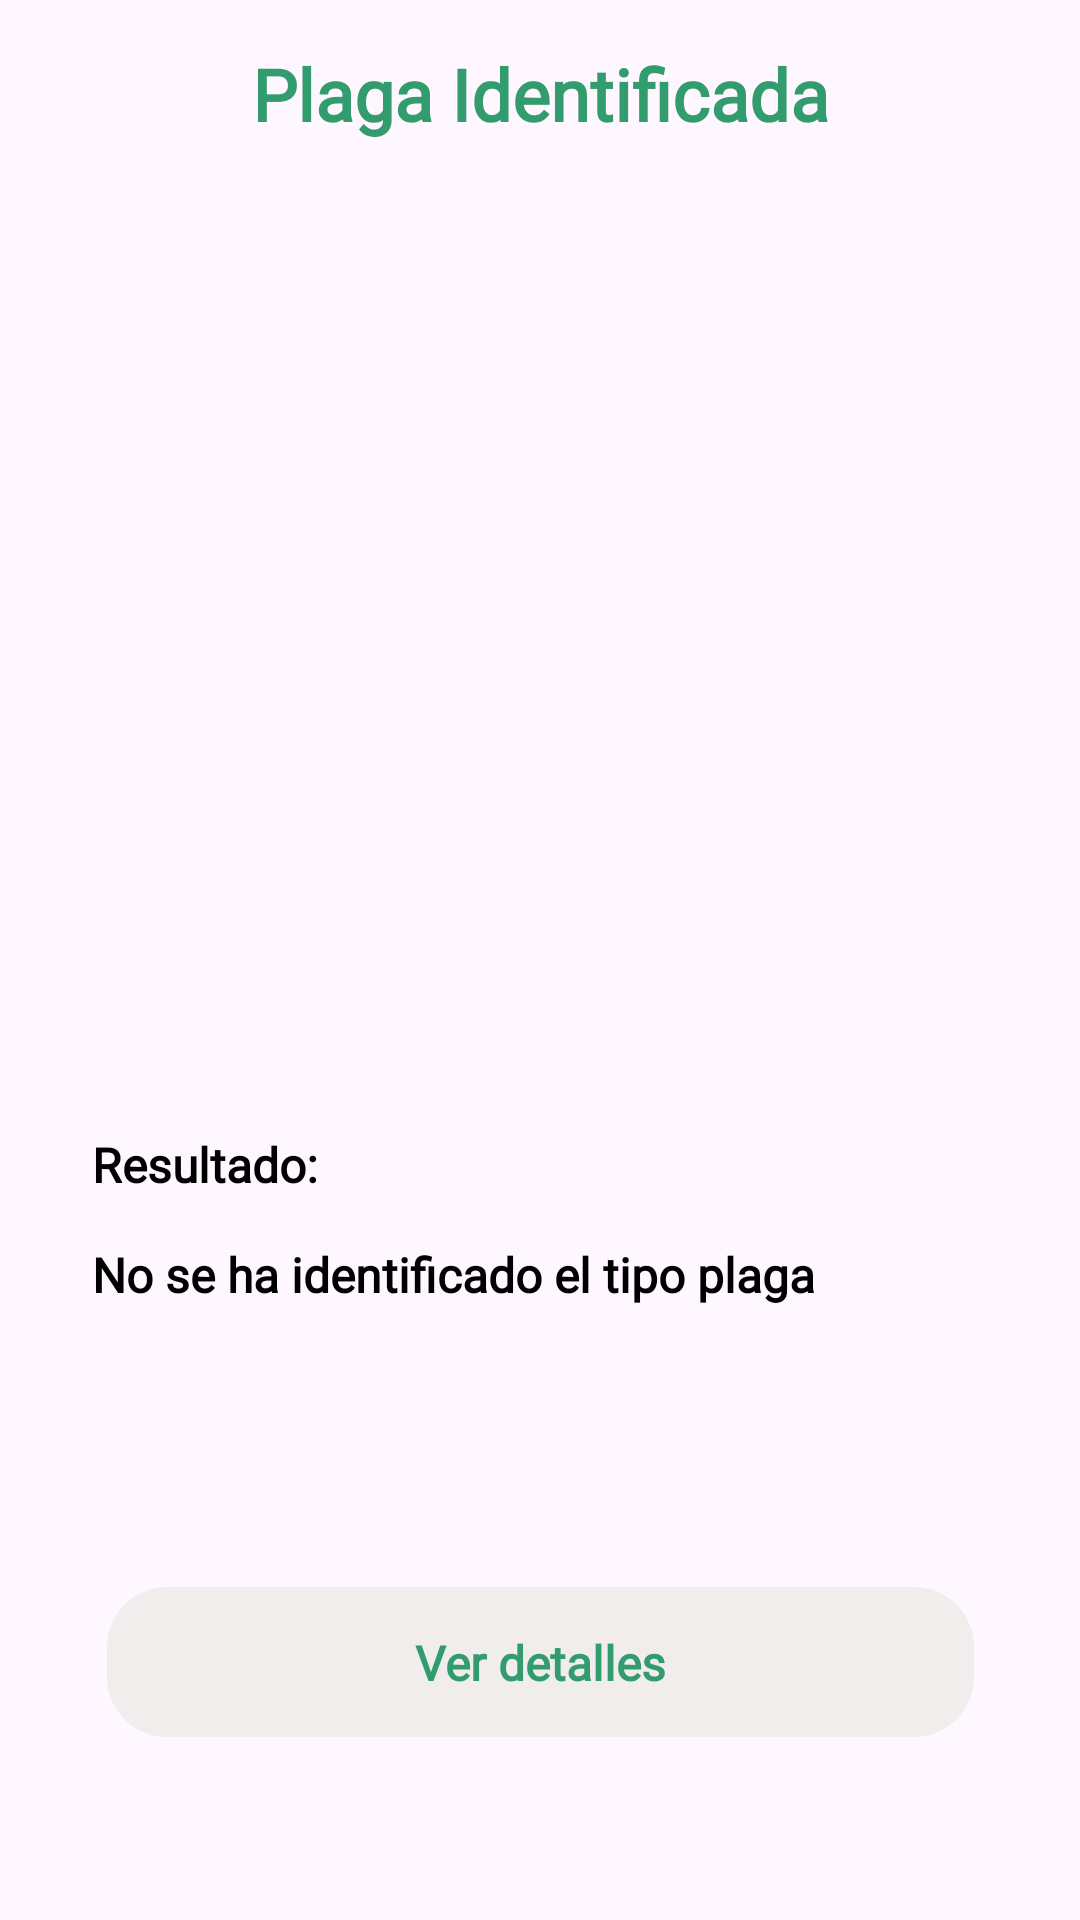

This screen was rendered from an Android layout file. Write that file and the resources it references.
<!-- AndroidManifest.xml: application theme Theme.PlagaScan -->
<!-- res/layout/activity_probability_pests.xml -->
<?xml version="1.0" encoding="utf-8"?>
<androidx.constraintlayout.widget.ConstraintLayout xmlns:android="http://schemas.android.com/apk/res/android"
    xmlns:app="http://schemas.android.com/apk/res-auto"
    xmlns:tools="http://schemas.android.com/tools"
    android:layout_width="match_parent"
    android:layout_height="match_parent"
    tools:context=".probability_pests">

    <TextView
        android:id="@+id/textView11"
        android:layout_width="match_parent"
        android:layout_height="wrap_content"
        android:layout_margin="15dp"
        android:text="Plaga Identificada"
        android:textAlignment="center"
        android:textColor="#339C6E"
        android:textSize="24sp"
        android:textStyle="bold"
        app:layout_constraintTop_toTopOf="parent"
        tools:layout_editor_absoluteX="32dp"
        android:fontFamily="@font/opensans_extrabold"/>

    <androidx.constraintlayout.widget.ConstraintLayout
        android:id="@+id/clViewCam"
        android:layout_width="wrap_content"
        android:layout_height="0dp"
        android:layout_marginTop="16dp"
        app:layout_constraintBottom_toBottomOf="parent"
        app:layout_constraintEnd_toEndOf="parent"
        app:layout_constraintStart_toStartOf="parent"
        app:layout_constraintTop_toBottomOf="@+id/textView11">

        <ImageView
            android:id="@+id/iivCapture"
            android:layout_width="329dp"
            android:layout_height="299dp"
            android:adjustViewBounds="true"
            android:scaleType="fitCenter"
            app:layout_constraintEnd_toEndOf="parent"
            app:layout_constraintStart_toStartOf="parent"
            app:layout_constraintTop_toTopOf="parent"
            app:srcCompat="@drawable/ic_launcher_background" />


        <androidx.constraintlayout.widget.ConstraintLayout
            android:id="@+id/constraintLayout4"
            android:layout_width="329dp"
            android:layout_height="299dp"
            app:layout_constraintBottom_toBottomOf="parent"
            app:layout_constraintEnd_toEndOf="parent"
            app:layout_constraintStart_toStartOf="parent"
            app:layout_constraintTop_toBottomOf="@id/iivCapture"
            app:layout_constraintVertical_bias="0.0">

            <TextView
                android:id="@+id/txtVPest"
                android:layout_width="match_parent"
                android:layout_height="wrap_content"
                android:layout_margin="15dp"
                android:layout_marginTop="16dp"
                android:fontFamily="@font/opensans_extrabold"
                android:text="Resultado:"
                android:textColor="@color/black"
                android:textSize="16sp"
                android:textStyle="bold"
                app:layout_constraintEnd_toEndOf="parent"
                app:layout_constraintStart_toStartOf="parent"
                app:layout_constraintTop_toTopOf="parent" />

            <TextView
                android:id="@+id/txtcommon_name"
                android:layout_width="match_parent"
                android:layout_height="wrap_content"
                android:layout_margin="15dp"
                android:fontFamily="@font/opensans_light"
                android:text="No se ha identificado el tipo plaga"
                android:textColor="@color/black"
                android:textSize="16sp"
                android:textStyle="bold"
                app:layout_constraintEnd_toEndOf="parent"
                app:layout_constraintStart_toStartOf="parent"
                app:layout_constraintTop_toBottomOf="@+id/txtVPest" />

            <TextView
                android:id="@+id/txtscientific_name"
                android:layout_width="match_parent"
                android:layout_height="wrap_content"
                android:layout_margin="15dp"
                android:layout_marginEnd="15dp"
                android:textColor="@color/black"
                android:textSize="16sp"
                app:layout_constraintEnd_toEndOf="parent"
                app:layout_constraintStart_toStartOf="parent"
                app:layout_constraintTop_toBottomOf="@+id/txtcommon_name"
                android:textStyle="bold"
                android:fontFamily="@font/opensans_light"/>

            <TextView
                android:id="@+id/txtpercentaje"
                android:layout_width="match_parent"
                android:layout_height="wrap_content"
                android:layout_margin="15dp"
                android:textColor="@color/black"
                android:textSize="16sp"
                android:textStyle="bold"
                app:layout_constraintEnd_toEndOf="parent"
                app:layout_constraintStart_toStartOf="parent"
                app:layout_constraintTop_toBottomOf="@+id/txtscientific_name"
                android:fontFamily="@font/opensans_light"/>

            <androidx.constraintlayout.widget.ConstraintLayout
                android:id="@+id/cldetails"
                android:layout_width="match_parent"
                android:layout_height="50dp"
                android:layout_margin="20dp"
                android:background="@drawable/drawable_gris"
                android:onClick="onClickdetails"
                app:layout_constraintEnd_toEndOf="parent"
                app:layout_constraintStart_toStartOf="parent"
                app:layout_constraintTop_toBottomOf="@+id/txtpercentaje">

                <TextView
                    android:id="@+id/textView"
                    android:layout_width="wrap_content"
                    android:layout_height="wrap_content"
                    android:text="Ver detalles"
                    android:textColor="#339C6E"
                    android:textSize="16sp"
                    android:textStyle="bold"
                    app:layout_constraintBottom_toBottomOf="parent"
                    app:layout_constraintEnd_toEndOf="parent"
                    app:layout_constraintStart_toStartOf="parent"
                    app:layout_constraintTop_toTopOf="parent"
                    android:fontFamily="@font/opensans_bold"/>
            </androidx.constraintlayout.widget.ConstraintLayout>

        </androidx.constraintlayout.widget.ConstraintLayout>

    </androidx.constraintlayout.widget.ConstraintLayout>

</androidx.constraintlayout.widget.ConstraintLayout>
<!-- resources referenced by this layout -->
<resources>
  <color name="black">#FF000000</color>
  <!-- drawable drawable_gris (drawable) -->
  <?xml version="1.0" encoding="utf-8"?>
  <selector xmlns:android="http://schemas.android.com/apk/res/android">
      <item>
          <shape android:shape="rectangle">
              <corners android:radius="20dp"></corners>
              <solid android:color="#F1EDED"></solid>
          </shape>
      </item>
  </selector>
  <style name="Theme.PlagaScan" parent="Base.Theme.PlagaScan" />
  <style name="Base.Theme.PlagaScan" parent="Theme.Material3.DayNight.NoActionBar">
          
          
      </style>
</resources>
